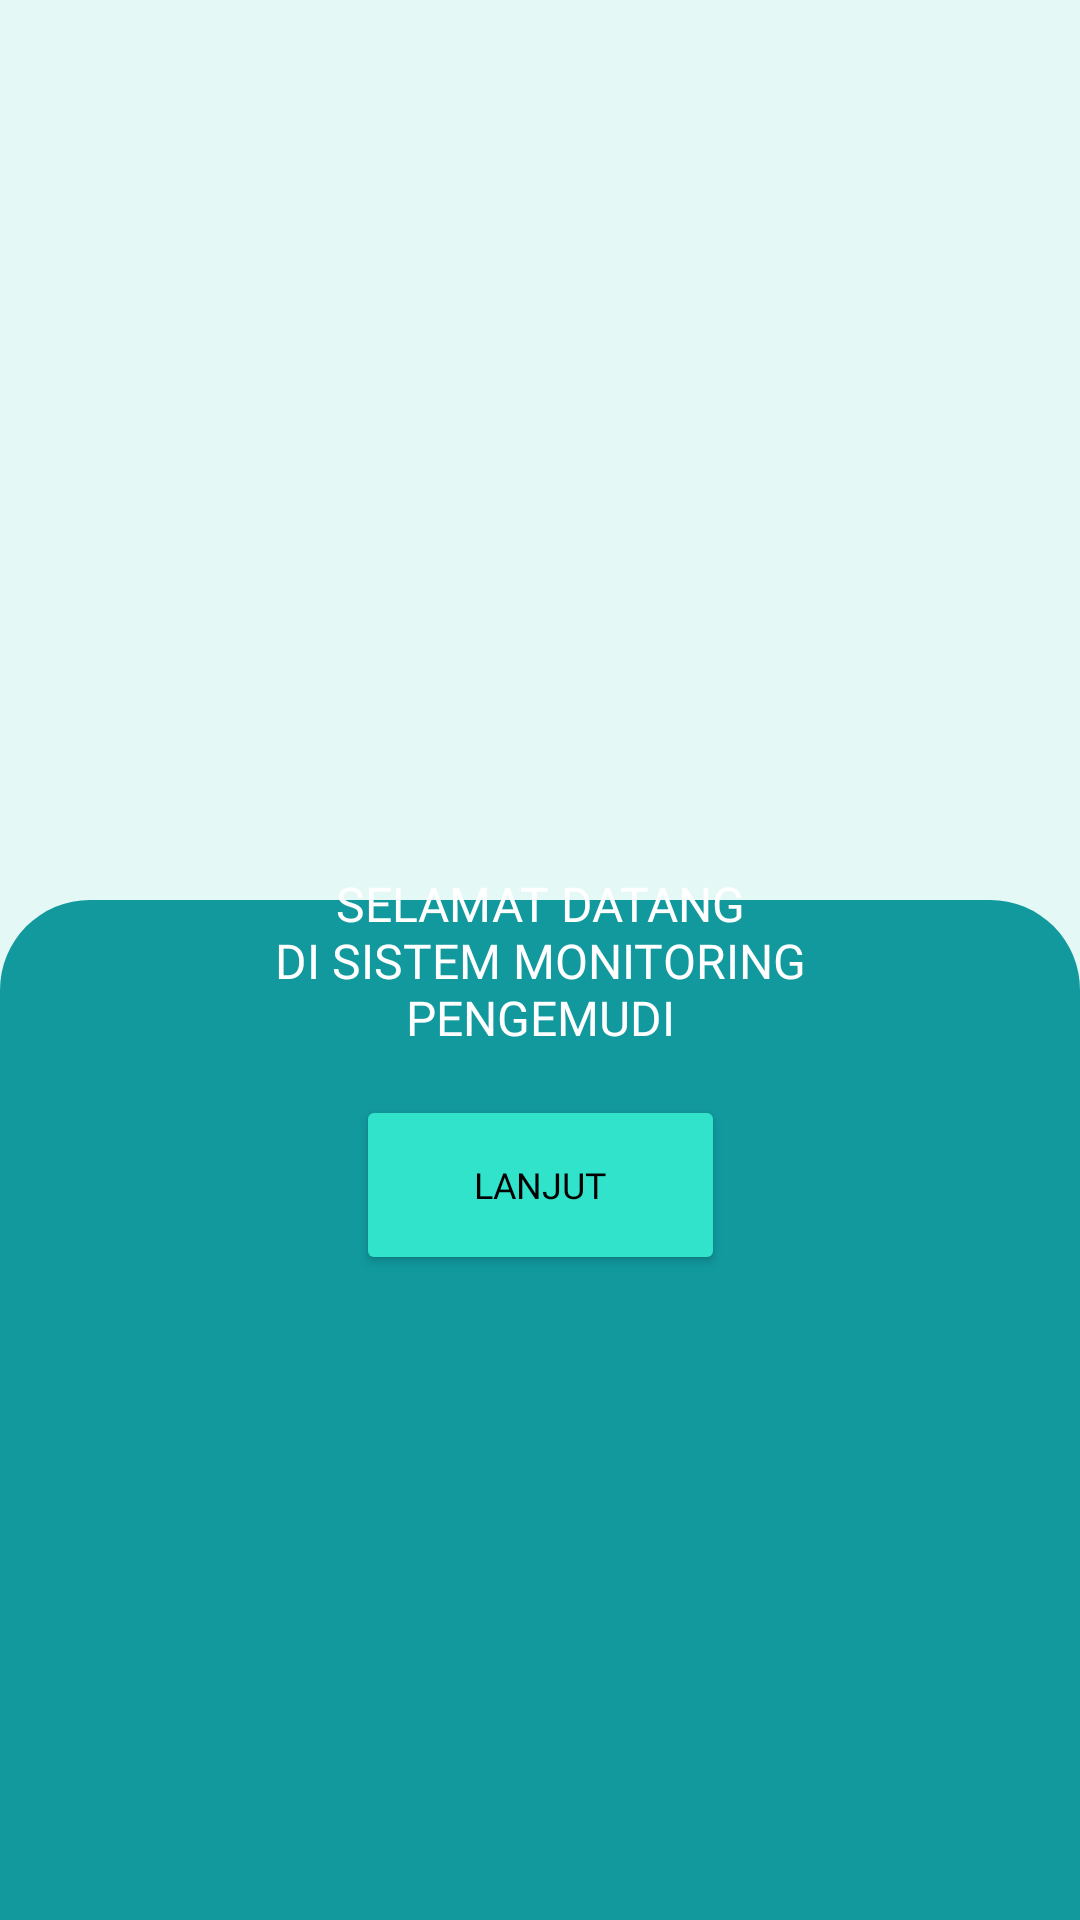

Android layout source for this screen:
<!-- AndroidManifest.xml: application theme Theme.FafiqueDriving -->
<!-- res/layout/start_layout.xml -->
<?xml version="1.0" encoding="utf-8"?>
<androidx.constraintlayout.widget.ConstraintLayout xmlns:android="http://schemas.android.com/apk/res/android"
    xmlns:app="http://schemas.android.com/apk/res-auto"
    xmlns:tools="http://schemas.android.com/tools"
    android:layout_width="match_parent"
    android:layout_height="match_parent"
    android:background="@drawable/start_bg">

    <TextView
        android:id="@+id/welcome_text"
        android:layout_width="wrap_content"
        android:layout_height="wrap_content"
        android:fontFamily="@font/fjord_one"
        android:text="@string/welcome_text"
        android:textAlignment="center"
        android:textColor="@color/white"
        android:textSize="16sp"
        app:layout_constraintBottom_toBottomOf="parent"
        app:layout_constraintEnd_toEndOf="parent"
        app:layout_constraintStart_toStartOf="parent"
        app:layout_constraintTop_toTopOf="parent" />

    <Button
        android:id="@+id/btn_Lanjut"
        android:layout_width="123dp"
        android:layout_height="60dp"
        android:layout_marginTop="15dp"
        android:backgroundTint="@color/warna_base_btn"
        android:fontFamily="@font/inter"
        android:onClick="btn_lanjut_click"
        android:text="@string/btn_lanjut"
        android:textAlignment="center"
        android:textColor="#000000"
        android:textSize="12sp"
        app:cornerRadius="80dp"
        app:layout_constraintEnd_toEndOf="parent"
        app:layout_constraintStart_toStartOf="parent"
        app:layout_constraintTop_toBottomOf="@+id/welcome_text"
        app:strokeColor="#40514E"
        app:strokeWidth="3px" />

</androidx.constraintlayout.widget.ConstraintLayout>
<!-- resources referenced by this layout -->
<resources>
  <color name="warna_base_btn">#30E3CA</color>
  <color name="white">#FFFFFFFF</color>
  <!-- drawable start_bg (drawable) -->
  <layer-list xmlns:android="http://schemas.android.com/apk/res/android">
      <item android:drawable="@drawable/start_background"/>
      <item android:drawable="@drawable/kotak"
          android:top="300dp"/>
  
  </layer-list>
  <string name="btn_lanjut">Lanjut</string>
  <string name="welcome_text">SELAMAT DATANG\nDI SISTEM MONITORING\nPENGEMUDI</string>
  <style name="Theme.FafiqueDriving" parent="Theme.MaterialComponents.DayNight.DarkActionBar">
          
          <item name="colorPrimary">@color/warna_base_gelap</item>
          <item name="colorPrimaryVariant">@color/purple_700</item>
          <item name="colorOnPrimary">@color/white</item>
          
          <item name="colorSecondary">@color/teal_200</item>
          <item name="colorSecondaryVariant">@color/teal_700</item>
          <item name="colorOnSecondary">@color/black</item>
          
          <item name="android:statusBarColor">?attr/colorPrimaryVariant</item>
          
      </style>
  <!-- drawable start_background (drawable) -->
  <shape android:height="200dp"
      android:tint="@color/warna_base_terang"
      android:viewportHeight="24" android:viewportWidth="24"
      android:width="200dp" xmlns:android="http://schemas.android.com/apk/res/android"
      android:shape="rectangle"
      android:visible="true"
      >
  
  </shape>
  <!-- drawable kotak (drawable) -->
  <shape android:height="200dp"
      android:tint="@color/warna_base_gelap"
      android:viewportHeight="24" android:viewportWidth="24"
      android:width="200dp" xmlns:android="http://schemas.android.com/apk/res/android"
      android:shape="rectangle"
      android:visible="true"
      >
      <corners android:topLeftRadius="30dp" android:topRightRadius="30dp"/>
  </shape>
  <color name="warna_base_gelap">#11999E</color>
  <color name="purple_700">#FF3700B3</color>
  <color name="teal_200">#FF03DAC5</color>
  <color name="teal_700">#FF018786</color>
  <color name="black">#FF000000</color>
  <color name="warna_base_terang">#E4F9F5</color>
</resources>
